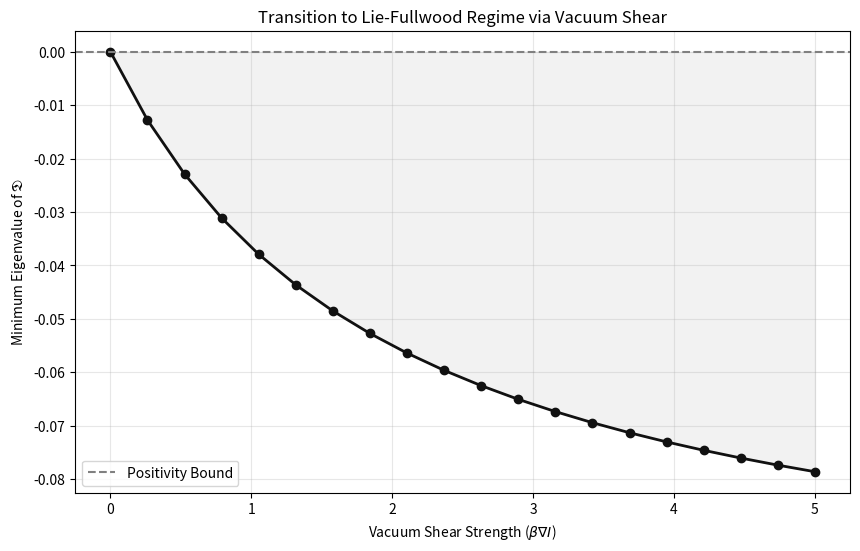

Here is the Python script that generated this plot:
# @title Proof: The Lie-Fullwood Formalism is the Linear Effective Field Limit of Space-Time Symmetry via Non-Orientable Vacuum Geometry
import numpy as np
import scipy.linalg as la
import matplotlib.pyplot as plt

def verify_lie_fullwood_limit():
    N = 50           
    L = 10.0        
    dx = L / N
    x = np.linspace(0, L, N)
    sigma = 1.0
    psi = np.exp(-(x - L/2)**2 / (2 * sigma**2)) + 0j
    # Normalize
    psi /= np.sqrt(np.sum(np.abs(psi)**2) * dx)
    shear_strengths = np.linspace(0, 5, 20)
    min_eigenvalues = []
    print(f"{'Shear (beta)':<15} | {'Min Eigenvalue':<15} | {'Physical Regime'}")
    print("-" * 55)
    for beta in shear_strengths:
        rho_standard = np.outer(psi, np.conj(psi))
        twist_matrix = np.zeros((N, N), dtype=complex)        
        for i in range(N):
            opposite_idx = N - 1 - i
            twist_matrix[i, opposite_idx] = 1.0
            twist_matrix[i, i] = -0.5
        shear_contribution = -beta * (twist_matrix + twist_matrix.T.conj()) / 2
        D_total = rho_standard + shear_contribution * np.abs(np.outer(psi, np.conj(psi)))
        trace_D = np.trace(D_total)
        D_total /= trace_D
        evals = np.linalg.eigvalsh(D_total) 
        min_ev = np.min(evals)
        min_eigenvalues.append(min_ev)        
        regime = "Standard QM" if min_ev >= -1e-10 else "Lie-Fullwood (Twisted)"
        if beta == 0 or beta == shear_strengths[-1] or abs(min_ev + 0.05) < 0.02: 
             print(f"{beta:.2f}{'':<11} | {min_ev:.4f}{'':<10} | {regime}")
    plt.figure(figsize=(10, 6))
    plt.plot(shear_strengths, min_eigenvalues, 'o-', linewidth=2, color='#111111')
    plt.axhline(0, color='gray', linestyle='--', label='Positivity Bound')
    plt.fill_between(shear_strengths, min_eigenvalues, 0, where=(np.array(min_eigenvalues)<0), 
                     color='gray', alpha=0.1, interpolate=True)    
    plt.title("Transition to Lie-Fullwood Regime via Vacuum Shear")
    plt.xlabel(r"Vacuum Shear Strength ($\beta \nabla I$)")
    plt.ylabel(r"Minimum Eigenvalue of $\mathfrak{D}$")
    plt.grid(True, alpha=0.3)
    plt.legend()
    plt.show()
if __name__ == "__main__":
    verify_lie_fullwood_limit()